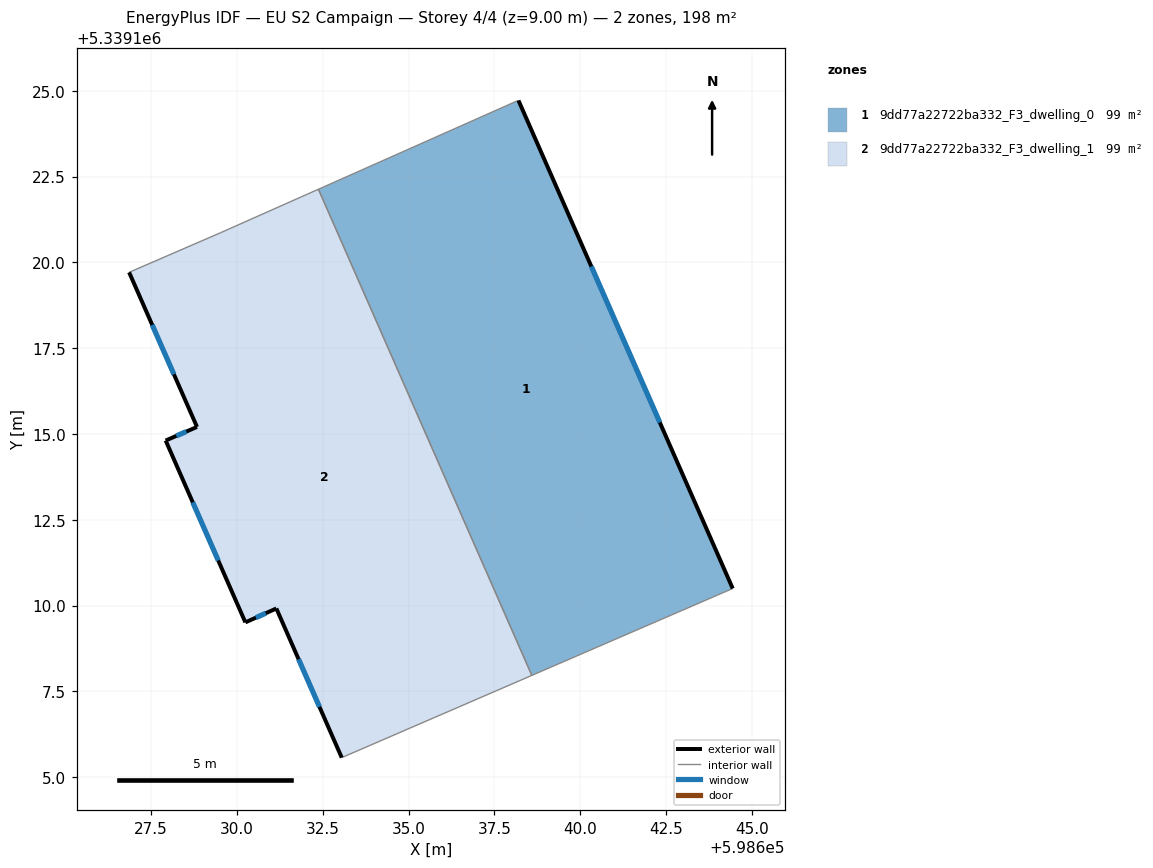
=== STOREY PLAN SPEC (per zone: floor XY polygon, exterior-wall plan segments, windows/doors) ===
zone 1: 9dd77a22722ba332_F3_dwelling_0  (98.9 m²)
  floor: (598638.20, 5339124.72) (598644.45, 5339110.50) (598638.59, 5339107.97) (598632.37, 5339122.13) (598638.15, 5339124.70)
  exterior wall: (598644.45, 5339110.50) – (598638.20, 5339124.72)  [15.5 m]
    window: (598642.32, 5339115.34) – (598640.33, 5339119.88)  [4.8 m²]
  interior walls: 4
zone 2: 9dd77a22722ba332_F3_dwelling_1  (98.9 m²)
  floor: (598632.37, 5339122.13) (598638.59, 5339107.97) (598633.05, 5339105.57) (598631.15, 5339109.92) (598630.24, 5339109.51) (598627.92, 5339114.81) (598628.84, 5339115.21) (598626.86, 5339119.71) (598629.53, 5339120.87)
  exterior wall: (598628.84, 5339115.21) – (598627.92, 5339114.81)  [1.0 m]
    window: (598628.53, 5339115.07) – (598628.23, 5339114.94)  [0.3 m²]
  exterior wall: (598626.86, 5339119.71) – (598628.84, 5339115.21)  [4.9 m]
    window: (598627.53, 5339118.18) – (598628.16, 5339116.74)  [1.5 m²]
  exterior wall: (598631.15, 5339109.92) – (598633.05, 5339105.57)  [4.7 m]
    window: (598631.80, 5339108.44) – (598632.40, 5339107.05)  [1.5 m²]
  exterior wall: (598630.24, 5339109.51) – (598631.15, 5339109.92)  [1.0 m]
    window: (598630.55, 5339109.65) – (598630.84, 5339109.78)  [0.3 m²]
  exterior wall: (598627.92, 5339114.81) – (598630.24, 5339109.51)  [5.8 m]
    window: (598628.71, 5339113.01) – (598629.45, 5339111.31)  [1.8 m²]
  interior walls: 4

=== DERIVED (storey summary) ===
Building: EU S2 Campaign
Storey: 4 of 4  (floor level z = 9.00 m)
Storey gross floor area: 197.7 m²
Zones on this storey: 2
  - 9dd77a22722ba332_F3_dwelling_0: floor 98.9 m²; exterior wall 15.5 m (46.6 m²); 1 window(s) 4.8 m²; WWR 10.2%
  - 9dd77a22722ba332_F3_dwelling_1: floor 98.9 m²; exterior wall 17.4 m (52.3 m²); 5 window(s) 5.3 m²; WWR 10.2%
Zone adjacency (shared interzone walls):
  - 9dd77a22722ba332_F3_dwelling_0 ↔ 9dd77a22722ba332_F3_dwelling_1